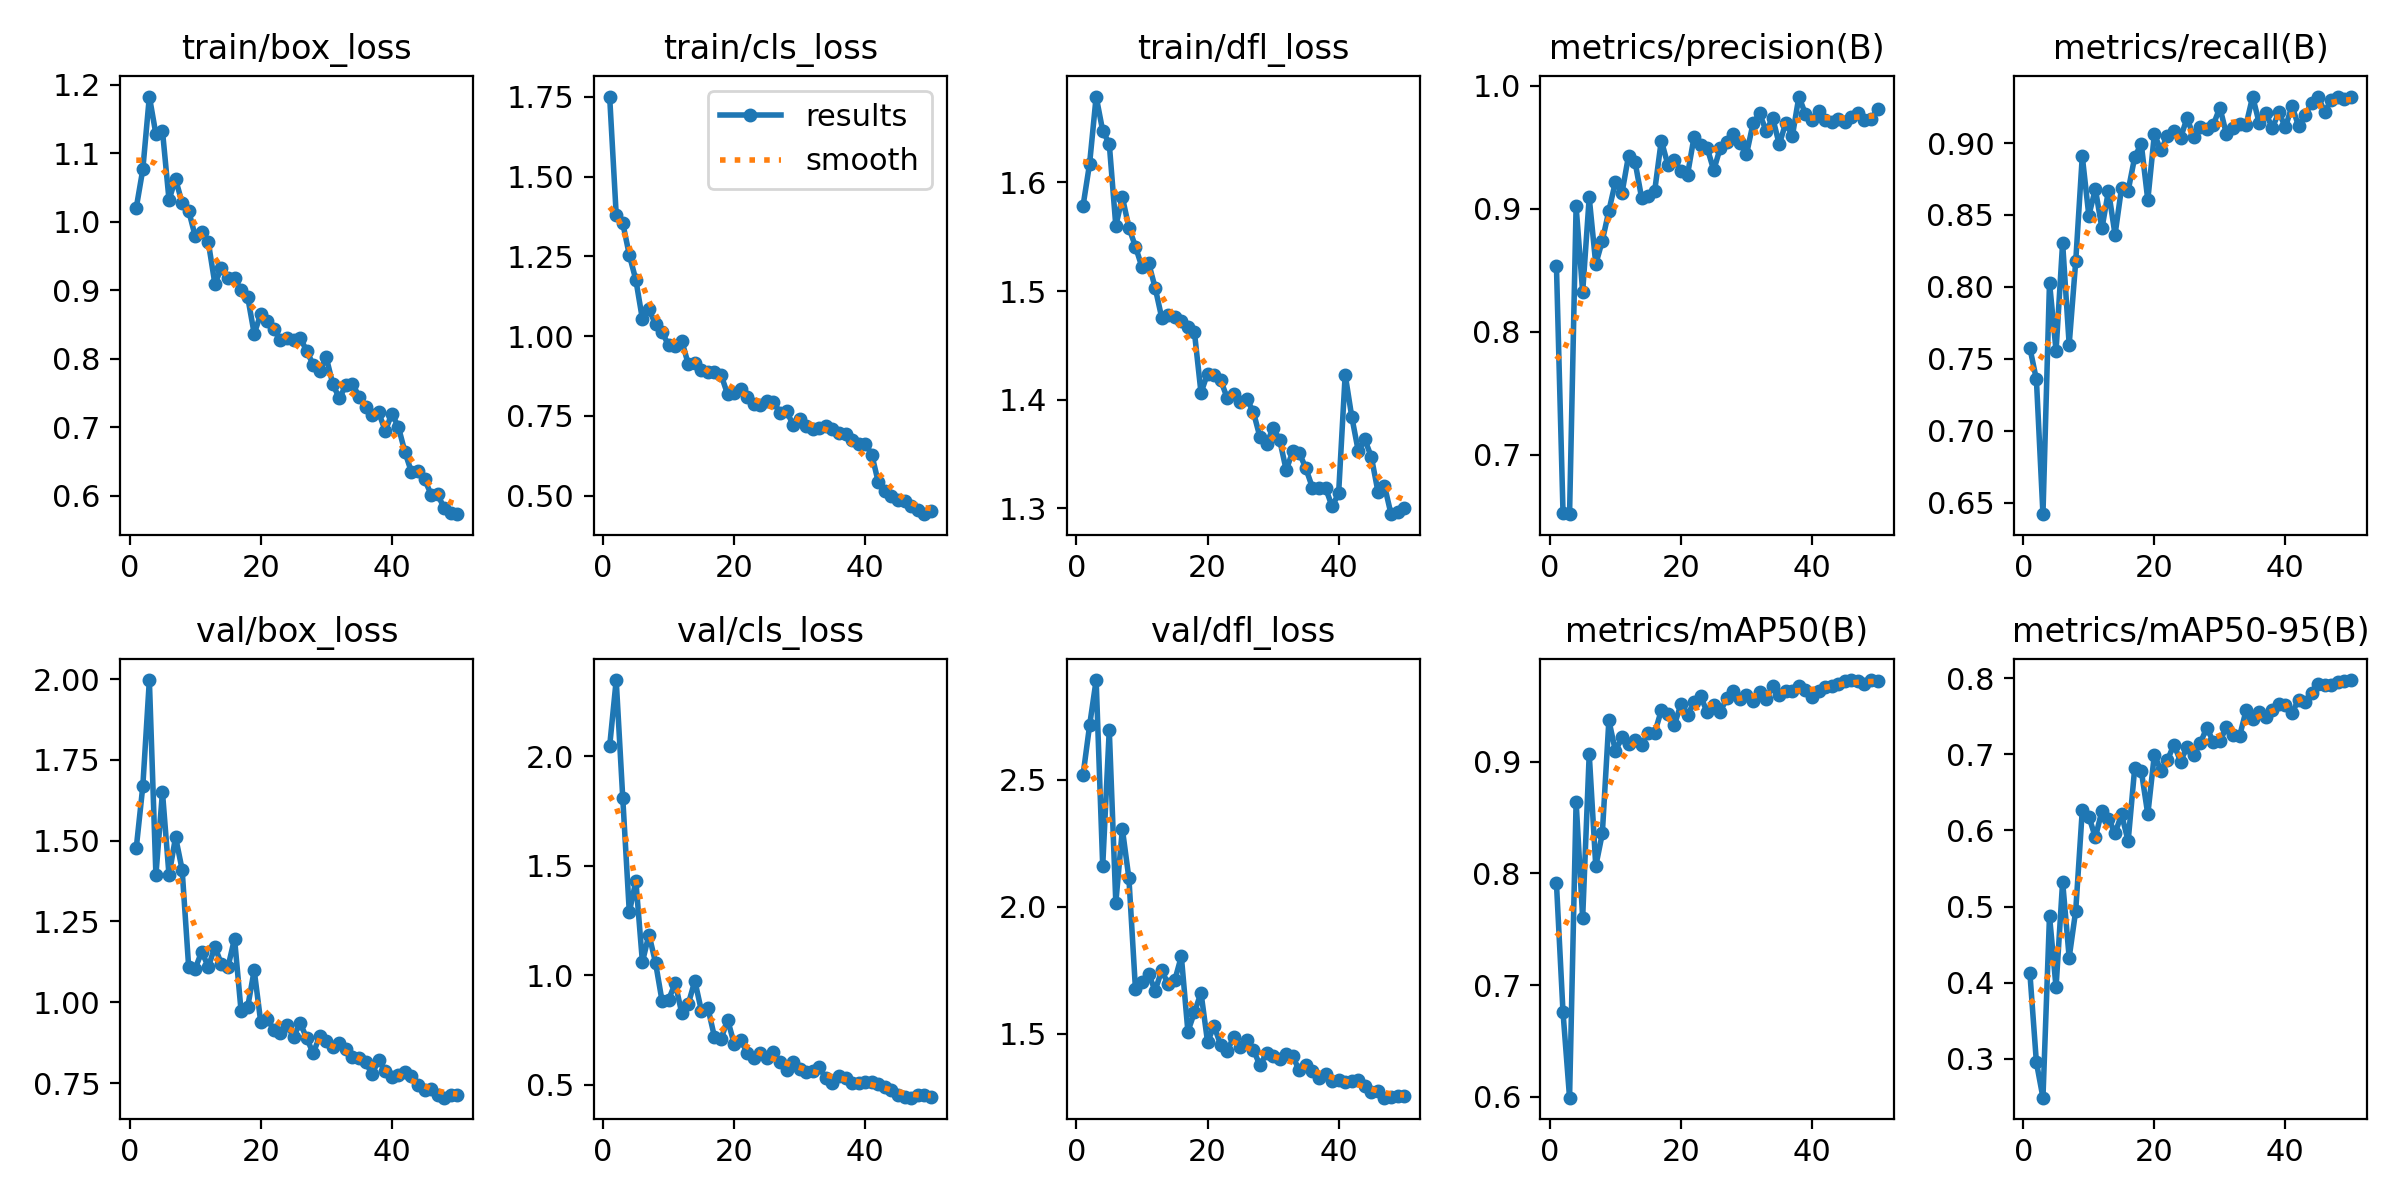

Data behind this chart, as committed beside it:
epoch, time, train/box_loss, train/cls_loss, train/dfl_loss, metrics/precision(B), metrics/recall(B), metrics/mAP50(B), metrics/mAP50-95(B), val/box_loss, val/cls_loss, val/dfl_loss, lr/pg0, lr/pg1, lr/pg2
1, 173.6, 1.02, 1.751, 1.578, 0.8533, 0.7576, 0.7911, 0.4132, 1.477, 2.045, 2.518, 0.0006583, 0.0006583, 0.0006583
2, 328.1, 1.076, 1.38, 1.617, 0.653, 0.7356, 0.6758, 0.2951, 1.668, 2.347, 2.713, 0.001299, 0.001299, 0.001299
3, 491.6, 1.182, 1.354, 1.679, 0.6517, 0.6419, 0.5993, 0.2487, 1.997, 1.809, 2.891, 0.001913, 0.001913, 0.001913
4, 643.4, 1.128, 1.254, 1.647, 0.9019, 0.803, 0.8642, 0.4876, 1.393, 1.288, 2.16, 0.001881, 0.001881, 0.001881
5, 798, 1.133, 1.176, 1.636, 0.8322, 0.7555, 0.7601, 0.3936, 1.65, 1.43, 2.696, 0.001842, 0.001842, 0.001842
6, 950.5, 1.032, 1.053, 1.56, 0.9092, 0.8307, 0.9069, 0.5328, 1.393, 1.061, 2.016, 0.001802, 0.001802, 0.001802
7, 1102, 1.062, 1.084, 1.586, 0.855, 0.7598, 0.8065, 0.4328, 1.511, 1.186, 2.306, 0.001762, 0.001762, 0.001762
8, 1252, 1.027, 1.037, 1.558, 0.874, 0.8177, 0.8357, 0.4945, 1.411, 1.058, 2.111, 0.001723, 0.001723, 0.001723
9, 1403, 1.016, 1.012, 1.541, 0.8983, 0.8908, 0.937, 0.6265, 1.109, 0.8824, 1.675, 0.001683, 0.001683, 0.001683
10, 1555, 0.9786, 0.9712, 1.522, 0.9218, 0.8496, 0.9095, 0.6182, 1.104, 0.8887, 1.706, 0.001644, 0.001644, 0.001644
11, 1707, 0.9857, 0.9674, 1.526, 0.9128, 0.8681, 0.9217, 0.591, 1.157, 0.9647, 1.736, 0.001604, 0.001604, 0.001604
12, 1859, 0.97, 0.9856, 1.503, 0.9431, 0.8406, 0.916, 0.6259, 1.109, 0.8284, 1.671, 0.001564, 0.001564, 0.001564
13, 2011, 0.9094, 0.9117, 1.476, 0.9379, 0.8668, 0.919, 0.6157, 1.172, 0.8691, 1.749, 0.001525, 0.001525, 0.001525
14, 2163, 0.9328, 0.9168, 1.478, 0.9087, 0.8362, 0.9148, 0.5962, 1.117, 0.9749, 1.695, 0.001485, 0.001485, 0.001485
15, 2315, 0.9178, 0.8946, 1.476, 0.9108, 0.869, 0.926, 0.6211, 1.109, 0.8385, 1.711, 0.001446, 0.001446, 0.001446
16, 2467, 0.9183, 0.8887, 1.473, 0.9148, 0.8668, 0.926, 0.5858, 1.197, 0.8506, 1.805, 0.001406, 0.001406, 0.001406
17, 2619, 0.9, 0.8881, 1.467, 0.9555, 0.8901, 0.9458, 0.6818, 0.9722, 0.7185, 1.51, 0.001366, 0.001366, 0.001366
18, 2772, 0.8905, 0.878, 1.462, 0.9358, 0.8996, 0.943, 0.6787, 0.9847, 0.7089, 1.585, 0.001327, 0.001327, 0.001327
19, 2924, 0.8366, 0.8176, 1.406, 0.9398, 0.8603, 0.9329, 0.6211, 1.099, 0.798, 1.662, 0.001287, 0.001287, 0.001287
20, 3078, 0.8653, 0.8212, 1.424, 0.9304, 0.9061, 0.9515, 0.6996, 0.9382, 0.688, 1.469, 0.001248, 0.001248, 0.001248
21, 3232, 0.8555, 0.8345, 1.423, 0.9276, 0.8949, 0.9419, 0.6786, 0.948, 0.7032, 1.531, 0.001208, 0.001208, 0.001208
22, 3386, 0.843, 0.8079, 1.418, 0.9584, 0.9051, 0.9529, 0.6925, 0.9154, 0.6474, 1.457, 0.001168, 0.001168, 0.001168
23, 3540, 0.8268, 0.7883, 1.401, 0.9515, 0.9083, 0.9585, 0.7129, 0.9059, 0.6209, 1.432, 0.001129, 0.001129, 0.001129
24, 3695, 0.8297, 0.785, 1.405, 0.9495, 0.9035, 0.9443, 0.6905, 0.9301, 0.6475, 1.49, 0.001089, 0.001089, 0.001089
25, 3848, 0.8279, 0.7951, 1.398, 0.9313, 0.9176, 0.9506, 0.7103, 0.893, 0.6224, 1.449, 0.00105, 0.00105, 0.00105
26, 4001, 0.8306, 0.7939, 1.401, 0.9495, 0.9038, 0.9447, 0.6986, 0.9364, 0.6492, 1.476, 0.00101, 0.00101, 0.00101
27, 4153, 0.8119, 0.7594, 1.388, 0.9543, 0.9112, 0.9568, 0.7143, 0.8893, 0.6043, 1.437, 0.0009704, 0.0009704, 0.0009704
28, 4305, 0.7913, 0.7635, 1.365, 0.9608, 0.9099, 0.9636, 0.7352, 0.8419, 0.5668, 1.377, 0.0009308, 0.0009308, 0.0009308
29, 4457, 0.7828, 0.7222, 1.359, 0.9535, 0.9127, 0.9557, 0.7163, 0.8955, 0.6055, 1.424, 0.0008912, 0.0008912, 0.0008912
30, 4609, 0.8019, 0.7413, 1.374, 0.9443, 0.9247, 0.9593, 0.7175, 0.8812, 0.5734, 1.413, 0.0008516, 0.0008516, 0.0008516
31, 4762, 0.763, 0.7186, 1.363, 0.9693, 0.9061, 0.9544, 0.7355, 0.8607, 0.5604, 1.4, 0.000812, 0.000812, 0.000812
32, 4914, 0.7422, 0.7097, 1.335, 0.9776, 0.9105, 0.9624, 0.7254, 0.8732, 0.5614, 1.423, 0.0007724, 0.0007724, 0.0007724
33, 5066, 0.762, 0.7109, 1.352, 0.9631, 0.913, 0.956, 0.7236, 0.8538, 0.58, 1.411, 0.0007328, 0.0007328, 0.0007328
34, 5219, 0.7635, 0.7172, 1.351, 0.9739, 0.9127, 0.9679, 0.7578, 0.8302, 0.5307, 1.357, 0.0006932, 0.0006932, 0.0006932
35, 5371, 0.745, 0.7093, 1.337, 0.9523, 0.9323, 0.9598, 0.7465, 0.8289, 0.5101, 1.378, 0.0006536, 0.0006536, 0.0006536
36, 5524, 0.7298, 0.6974, 1.319, 0.9699, 0.9138, 0.9634, 0.7553, 0.8142, 0.5387, 1.355, 0.000614, 0.000614, 0.000614
37, 5675, 0.7182, 0.6914, 1.319, 0.9591, 0.9208, 0.9636, 0.7495, 0.7776, 0.533, 1.329, 0.0005744, 0.0005744, 0.0005744
38, 5827, 0.722, 0.6731, 1.319, 0.9912, 0.9105, 0.9679, 0.7586, 0.8223, 0.5109, 1.344, 0.0005348, 0.0005348, 0.0005348
39, 5979, 0.6948, 0.6605, 1.302, 0.9768, 0.9214, 0.9645, 0.7661, 0.7879, 0.507, 1.313, 0.0004952, 0.0004952, 0.0004952
40, 6131, 0.7199, 0.6625, 1.314, 0.972, 0.911, 0.9575, 0.7646, 0.768, 0.5157, 1.319, 0.0004556, 0.0004556, 0.0004556
41, 6281, 0.7008, 0.6285, 1.423, 0.9793, 0.9258, 0.963, 0.7543, 0.7742, 0.5135, 1.311, 0.000416, 0.000416, 0.000416
42, 6432, 0.6642, 0.5412, 1.384, 0.9721, 0.9119, 0.9671, 0.7717, 0.7829, 0.5062, 1.315, 0.0003764, 0.0003764, 0.0003764
43, 6582, 0.6347, 0.5148, 1.353, 0.9707, 0.9192, 0.9676, 0.7682, 0.7716, 0.4913, 1.319, 0.0003368, 0.0003368, 0.0003368
44, 6733, 0.6366, 0.4973, 1.363, 0.9731, 0.928, 0.9694, 0.7812, 0.7453, 0.4752, 1.297, 0.0002972, 0.0002972, 0.0002972
45, 6883, 0.6245, 0.4873, 1.347, 0.9706, 0.9323, 0.9721, 0.7928, 0.7278, 0.4542, 1.271, 0.0002576, 0.0002576, 0.0002576
46, 7033, 0.6021, 0.4828, 1.315, 0.9746, 0.9214, 0.973, 0.7916, 0.73, 0.4467, 1.275, 0.000218, 0.000218, 0.000218
47, 7186, 0.6023, 0.467, 1.321, 0.9778, 0.9301, 0.9721, 0.7915, 0.7133, 0.442, 1.249, 0.0001784, 0.0001784, 0.0001784
48, 7330, 0.582, 0.4551, 1.295, 0.9723, 0.9323, 0.9699, 0.7951, 0.7047, 0.4533, 1.253, 0.0001388, 0.0001388, 0.0001388
49, 7467, 0.5757, 0.4415, 1.297, 0.9726, 0.9304, 0.9728, 0.796, 0.7143, 0.4558, 1.257, 9.92e-05, 9.92e-05, 9.92e-05
50, 7602, 0.5735, 0.4502, 1.301, 0.9808, 0.9323, 0.9725, 0.7977, 0.7131, 0.445, 1.256, 5.96e-05, 5.96e-05, 5.96e-05
